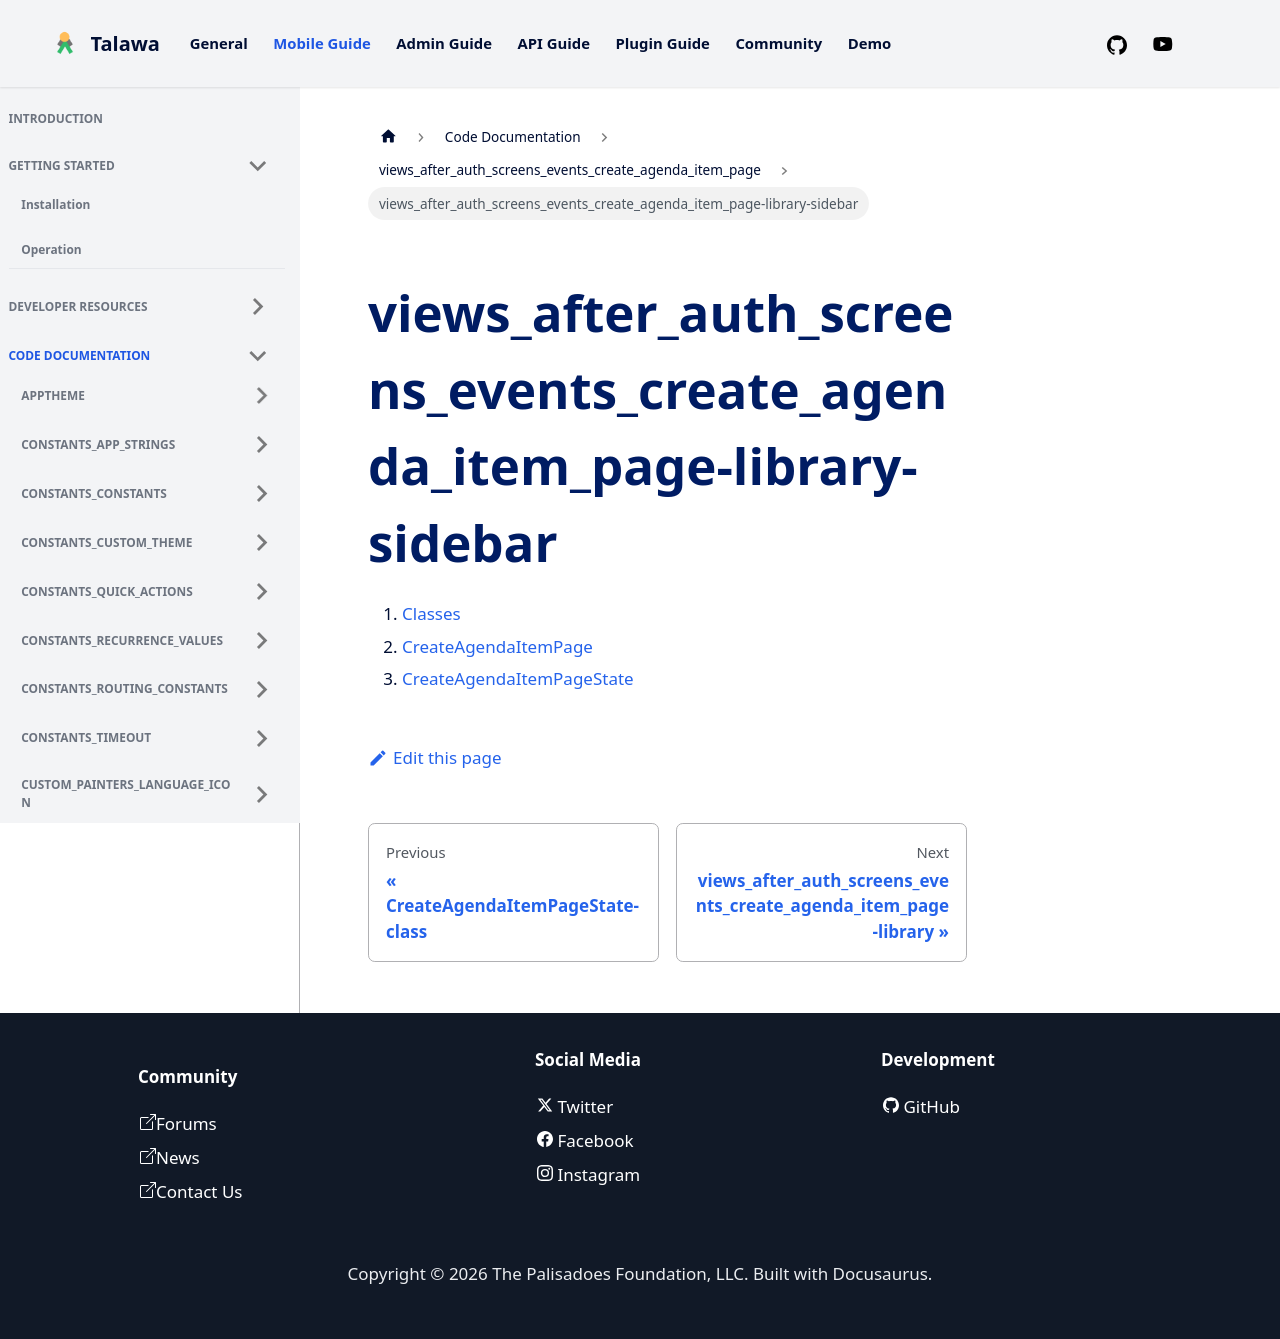

repository: PalisadoesFoundation/talawa · page: docs/auto-docs/views_after_auth_screens_events_create_agenda_item_page/views_after_auth_screens_events_create_agenda_item_page-library-sidebar/index.html · generator: docusaurus

1.  [Classes](./#classes)
2.  [CreateAgendaItemPage](./CreateAgendaItemPage-class.md)
3.  [CreateAgendaItemPageState](./CreateAgendaItemPageState-class.md)
